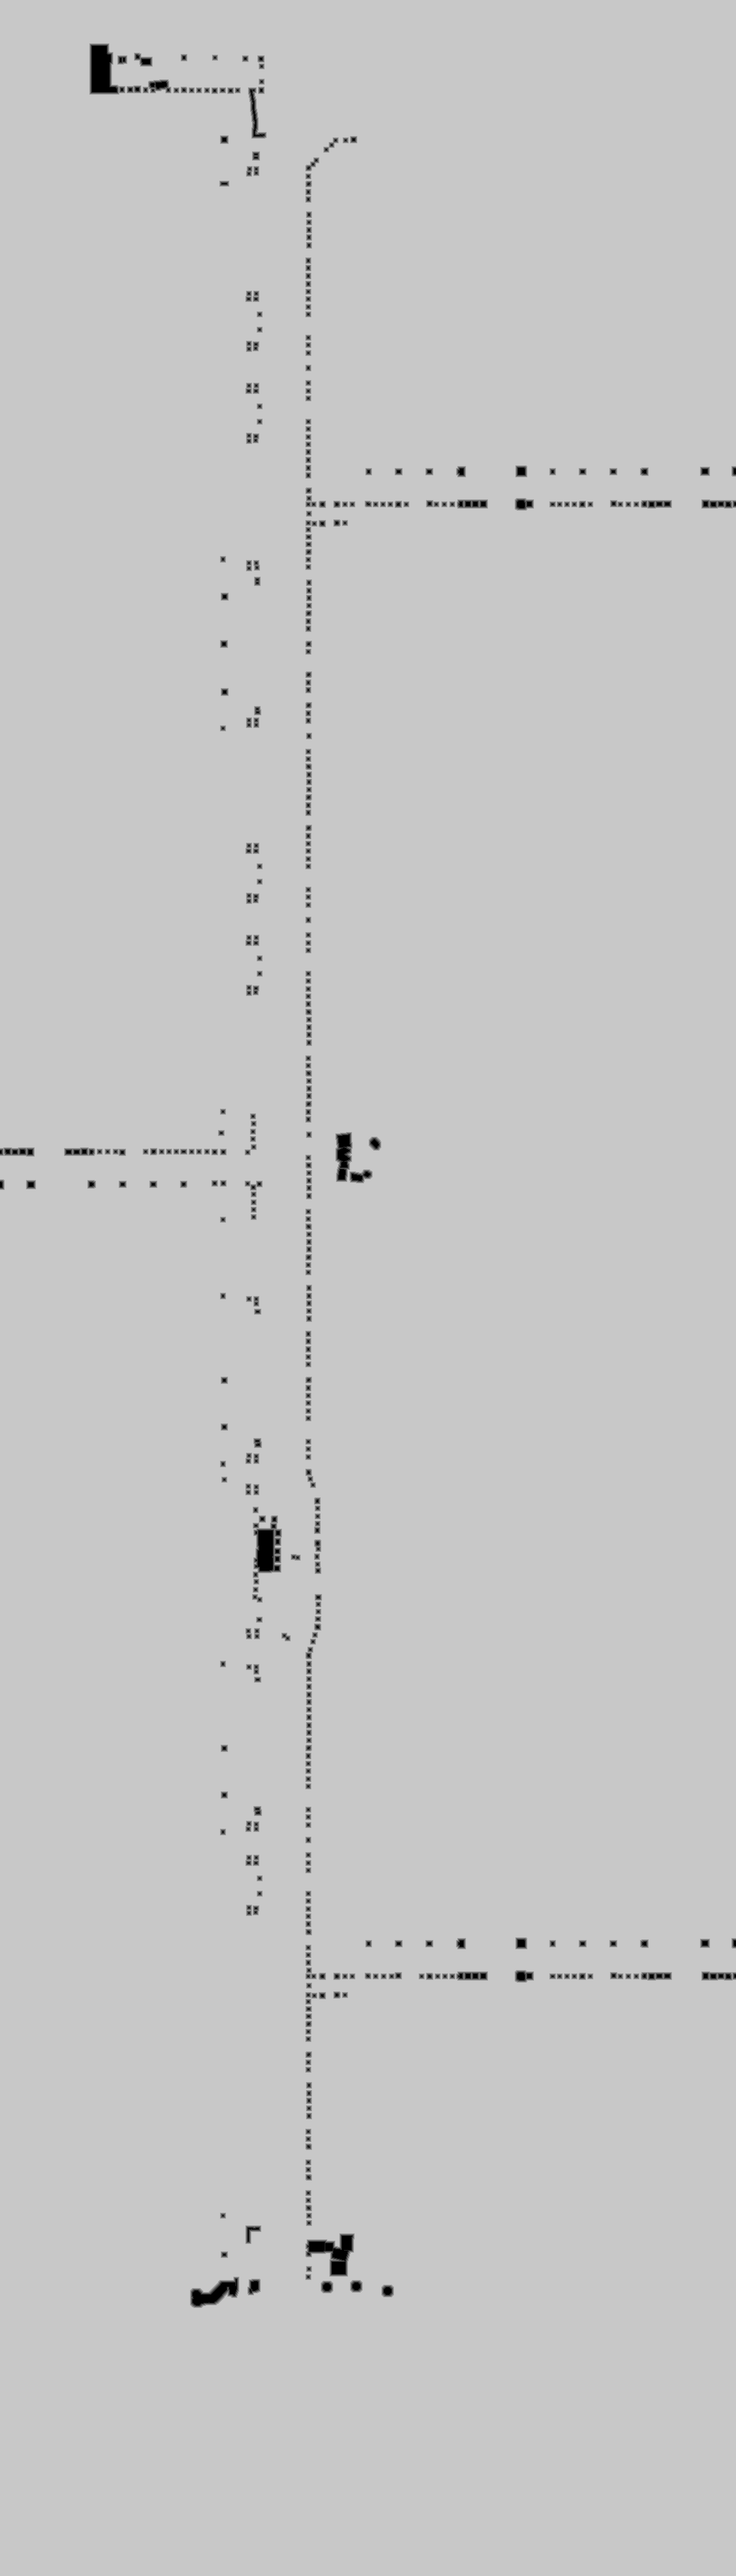

The file beside this chart, header and first rows:
base	0x39bbfd70000
origin	0x1320010
stride	552
width	1104
height	3864
nibble	0	10157
nibble	1	8368
nibble	2	12746
nibble	3	16848
nibble	4	19912
nibble	5	4197825
